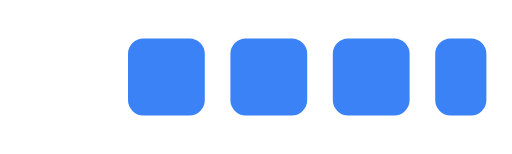
t = 0.00 s
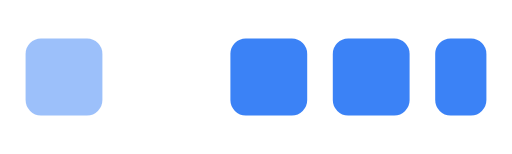
t = 0.30 s
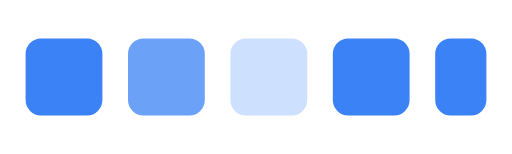
t = 0.75 s
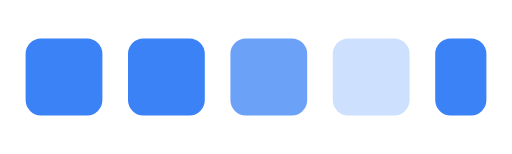
t = 1.05 s
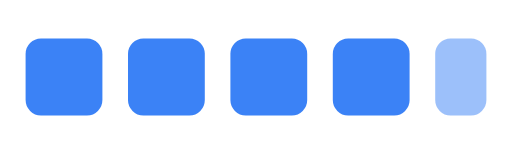
t = 1.50 s
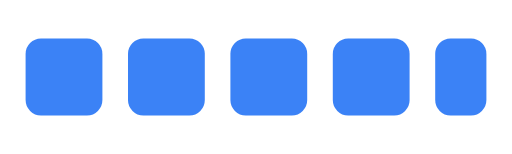
t = 1.80 s

The animated SVG that drew these frames (rendered in a browser with its animation timeline set to each time). Animation: 5 SMIL elements (animate=5); one cycle of 1.80 s.

<svg xmlns="http://www.w3.org/2000/svg" width="200" height="60" viewBox="0 0 200 60">
  <rect x="10" y="15" width="30" height="30" rx="6" fill="#3b82f6">
    <animate attributeName="opacity" from="0" to="1" dur="0.6s" begin="0s" fill="freeze"/>
  </rect>
  <rect x="50" y="15" width="30" height="30" rx="6" fill="#3b82f6">
    <animate attributeName="opacity" from="0" to="1" dur="0.6s" begin="0.3s" fill="freeze"/>
  </rect>
  <rect x="90" y="15" width="30" height="30" rx="6" fill="#3b82f6">
    <animate attributeName="opacity" from="0" to="1" dur="0.6s" begin="0.6s" fill="freeze"/>
  </rect>
  <rect x="130" y="15" width="30" height="30" rx="6" fill="#3b82f6">
    <animate attributeName="opacity" from="0" to="1" dur="0.6s" begin="0.9s" fill="freeze"/>
  </rect>
  <rect x="170" y="15" width="20" height="30" rx="6" fill="#3b82f6">
    <animate attributeName="opacity" from="0" to="1" dur="0.6s" begin="1.2s" fill="freeze"/>
  </rect>
</svg>
